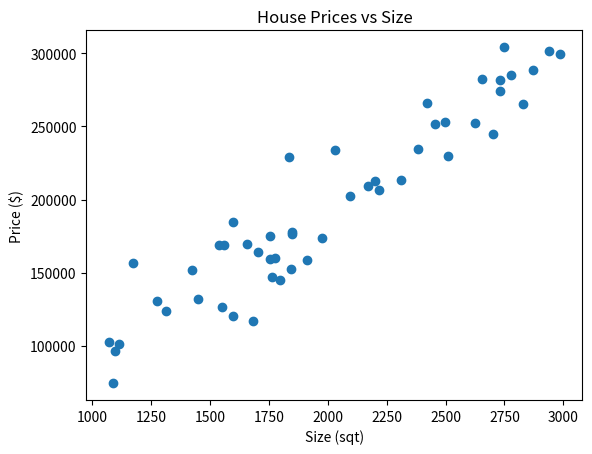

Write Python code to recreate this figure.
import matplotlib.pyplot as plt
import numpy as np

# Sample data
np.random.seed(0)  # for reproducibility
house_sizes = np.random.randint(1000, 3000, size=50)  # Size of houses in square feet
house_prices = house_sizes * 100 + np.random.normal(0, 20000, size=50)  # Price of houses in dollars

# Create scatter plot
plt.scatter(house_sizes, house_prices)

# Set plot title and labels
plt.title('House Prices vs Size')
plt.xlabel('Size (sqt)')
plt.ylabel('Price ($)')

# Display the plot
plt.show()